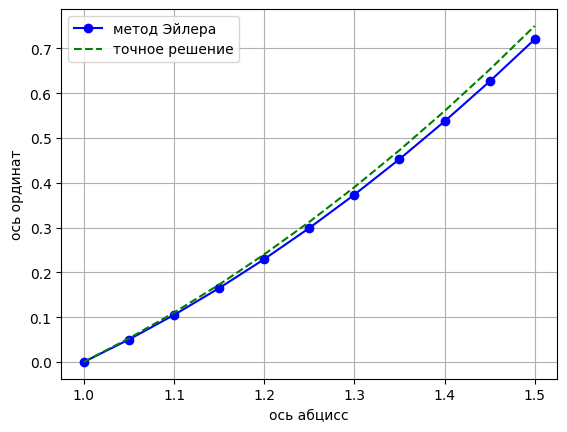

The matplotlib source for this figure:
import matplotlib.pyplot as plt

# отрезок [a,b]
a = 1
b = 1.5

# шаг
h = 0.05

# начальные условия
y0 = 0
x0 = 1

# кол-во итераций
n = (b - a) / h

f = lambda x, y: x + y / x
ylist = []
xlist = []
for i in range(round(n + 1)):
    xlist.append(x0 + i * h)


# Euler
prev_y = y0
print('Метод Эйлера:')
for i in range(len(xlist)):
    ylist.append(prev_y)
    print(round(prev_y, 3))
    y = prev_y + h * f(xlist[i], prev_y)
    prev_y = y


# массив с точными значениями
lst = []
print('Точное решение: ')
for x in xlist:
    func = x ** 2 - x
    lst.append(func)
    print(round(func, 2))

plt.rc('font', **{'family': 'verdana'})
plt.xlabel("ось абцисс")
plt.ylabel("ось ординат")
plt.plot(xlist, ylist, "b-o", label="метод Эйлера")
plt.plot(xlist, lst, "g--", label="точное решение")
plt.legend()
plt.grid()
plt.show()